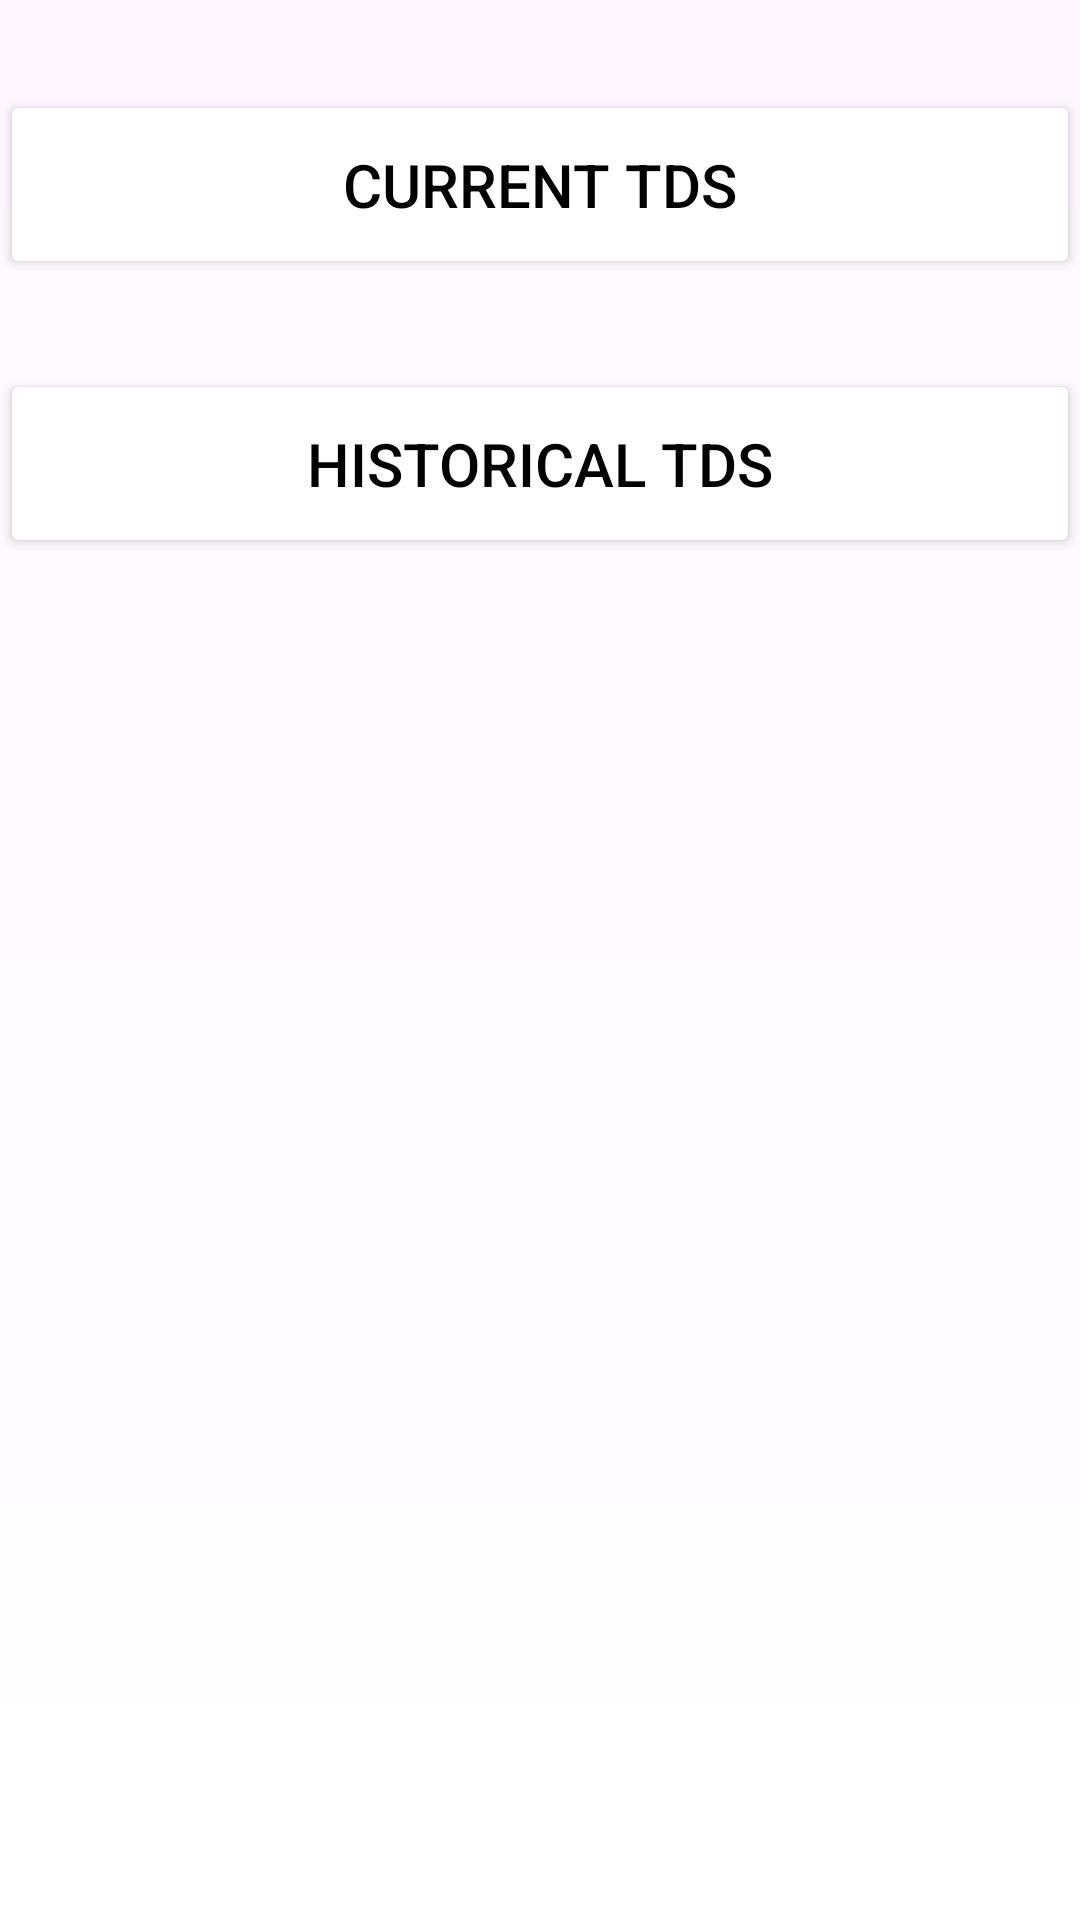

Reconstruct the res/layout file that produces this screen, plus the resources it refers to.
<!-- AndroidManifest.xml: application theme Theme.Hydroid -->
<!-- res/layout/tds_history_view.xml -->
<?xml version="1.0" encoding="utf-8"?>
<RelativeLayout xmlns:android="http://schemas.android.com/apk/res/android"
    android:layout_width="match_parent"
    android:layout_height="wrap_content">
    <LinearLayout
        android:background="@drawable/login_background"
        android:layout_width="match_parent"
        android:layout_height="wrap_content"
        android:orientation="vertical">

        <Button
            android:id="@+id/curr_tds_btn"
            android:layout_width="match_parent"
            android:layout_height="wrap_content"
            android:layout_marginTop="30dp"
            android:backgroundTint="@color/white"
            android:padding="18dp"
            android:text="current tds"
            android:textColor="@color/purple"
            android:textSize="20sp" />

        <Button
            android:layout_width="match_parent"
            android:layout_height="wrap_content"
            android:text="historical tds"
            android:backgroundTint="@color/white"
            android:textColor="@color/purple"
            android:padding="18dp"
            android:layout_marginTop="30dp"
            android:textSize="20sp"
            android:id="@+id/historical_btn"/>

        <ListView
            android:id="@+id/list_historical"
            android:layout_width="match_parent"
            android:layout_height="517dp" />

    </LinearLayout>

</RelativeLayout>
<!-- resources referenced by this layout -->
<resources>
  <color name="white">#FFFFFFFF</color>
  <!-- drawable login_background (drawable) -->
  <?xml version="1.0" encoding="utf-8"?>
  <shape xmlns:android="http://schemas.android.com/apk/res/android">
      <gradient android:type="linear" android:angle="100"
          android:startColor="@color/purple" android:endColor="#FFFFFF">
  
      </gradient>
  </shape>
  <style name="Theme.Hydroid" parent="Base.Theme.Hydroid" />
  <style name="Base.Theme.Hydroid" parent="Theme.Material3.DayNight.NoActionBar">
  
          <item name="android:fitsSystemWindows">true</item>
          <item name="android:windowTranslucentStatus">true</item>
          <item name="android:actionMenuTextColor">@color/DarkBlue</item>
  
          
          <item name="colorPrimary">@color/DarkBlue</item>
          <item name="colorPrimaryVariant">@color/DarkGreen</item>
          <item name="colorSecondary">@color/teal</item>
          <item name="colorSecondaryVariant">@color/lightTeal</item>
          <item name="android:textColor">@color/black</item>
      </style>
  <color name="DarkBlue">#1F2A44</color>
  <color name="DarkGreen">#177657</color>
  <color name="teal">#30bbad</color>
  <color name="lightTeal">#cbeeea</color>
  <color name="black">#FF000000</color>
</resources>
